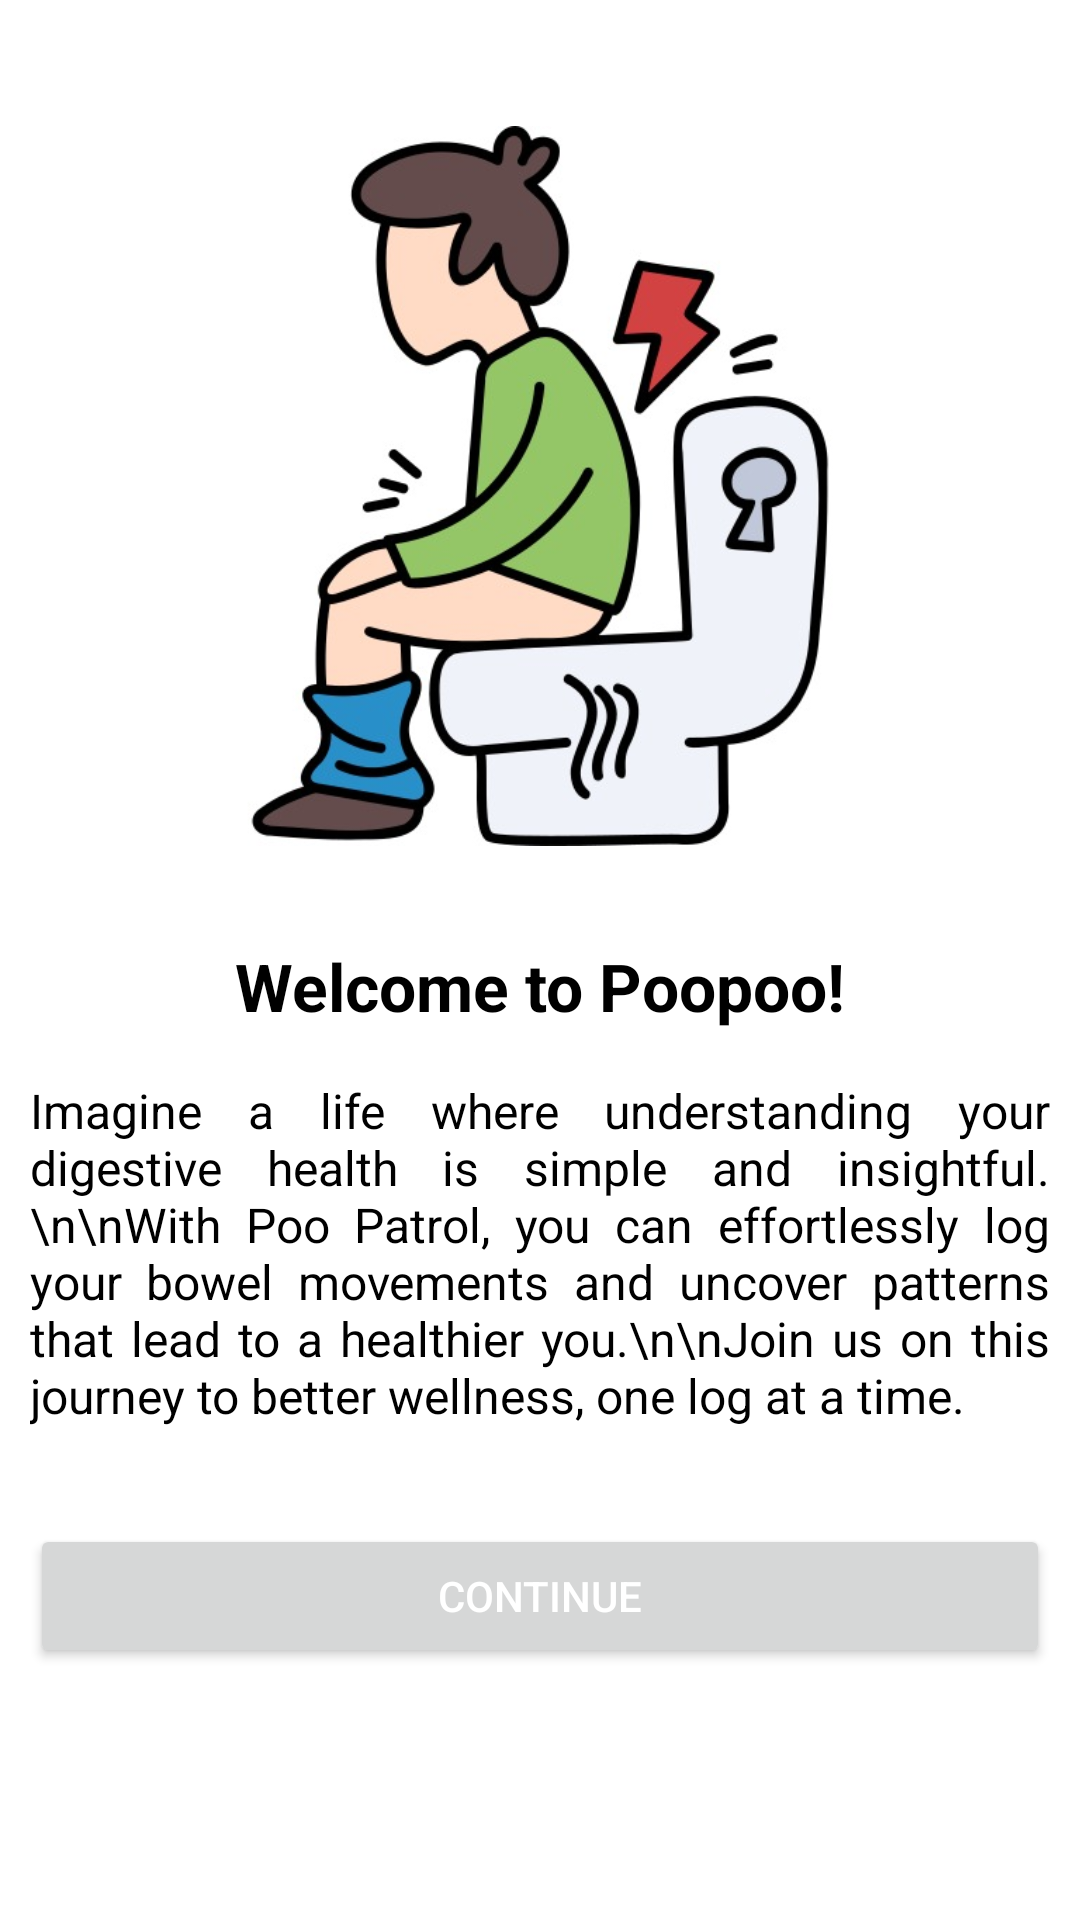

Produce the Android XML layout that renders to this screen, including the resource entries it uses.
<!-- AndroidManifest.xml: application theme Theme.Poopoo_App -->
<!-- res/layout/activity_intro1.xml -->
<?xml version="1.0" encoding="utf-8"?>
<LinearLayout
    xmlns:android="http://schemas.android.com/apk/res/android"
    android:layout_width="match_parent"
    android:layout_height="match_parent"
    android:orientation="vertical"
    android:gravity="center_horizontal"
    android:layout_marginStart="4dp"
    android:padding="10dp"
    android:background="#FFFFFF">

    <ImageView
        android:id="@+id/imageOnboarding1"
        android:layout_width="240dp"
        android:layout_height="240dp"
        android:layout_marginTop="32dp"
        android:src="@drawable/sedang_poop"
        android:contentDescription="gambar orang poop" />

    <TextView
        android:id="@+id/titleOnboarding1"
        android:layout_width="wrap_content"
        android:layout_height="wrap_content"
        android:text="Welcome to Poopoo!"
        android:textSize="22sp"
        android:textStyle="bold"
        android:layout_marginTop="32dp"
        android:textColor="#000000" />

    <TextView
        android:id="@+id/descOnboarding1"
        android:layout_width="match_parent"
        android:layout_height="wrap_content"
        android:layout_marginTop="16dp"
        android:text="Imagine a life where understanding your digestive health is simple and insightful.\n\nWith Poo Patrol, you can effortlessly log your bowel movements and uncover patterns that lead to a healthier you.\n\nJoin us on this journey to better wellness, one log at a time."
        android:textSize="16sp"
        android:textColor="#000000"
        android:justificationMode="inter_word"/>

    <Button
        android:id="@+id/btnContinue1"
        android:layout_width="match_parent"
        android:layout_height="wrap_content"
        android:text="Continue"
        android:layout_marginTop="32dp"
        android:textColor="@android:color/white"
        android:layout_marginBottom="16dp" />
</LinearLayout>
<!-- resources referenced by this layout -->
<resources>
  <!-- drawable sedang_poop: png bitmap (drawable, 45948 bytes) -->
  <style name="Theme.Poopoo_App" parent="Base.Theme.Poopoo_App" />
  <style name="Base.Theme.Poopoo_App" parent="Theme.Material3.DayNight.NoActionBar">
          
          
      </style>
</resources>
